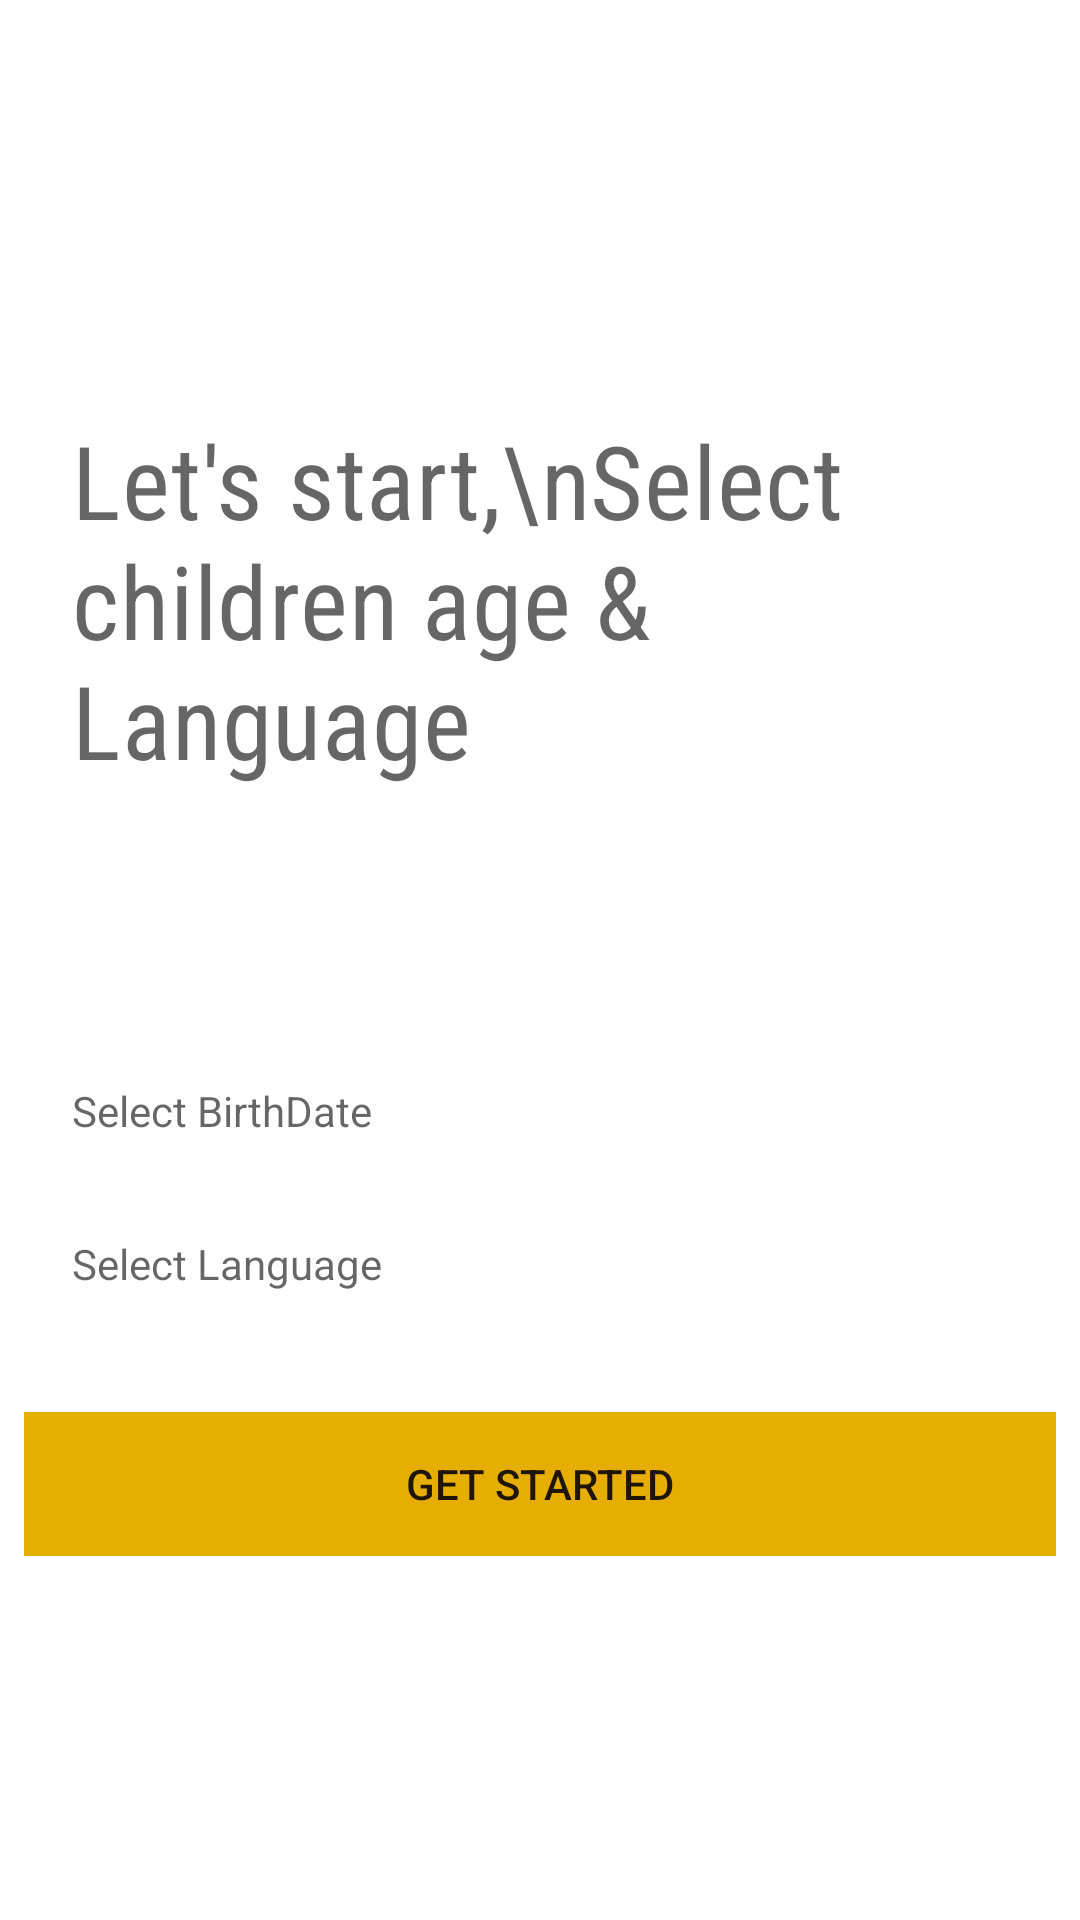

Write the Android layout XML for this screen, with the resource values it uses.
<!-- AndroidManifest.xml: application theme Theme.AlamAudioPlayer -->
<!-- res/layout/activity_login.xml -->
<?xml version="1.0" encoding="utf-8"?>
<androidx.constraintlayout.widget.ConstraintLayout xmlns:android="http://schemas.android.com/apk/res/android"
    xmlns:app="http://schemas.android.com/apk/res-auto"
    xmlns:tools="http://schemas.android.com/tools"
    android:layout_width="match_parent"
    android:layout_height="match_parent"
    tools:context=".Login">

    <LinearLayout
        android:layout_width="match_parent"
        android:layout_height="wrap_content"
        android:orientation="vertical"
        android:padding="8dp"
        app:layout_constraintBottom_toBottomOf="parent"
        app:layout_constraintEnd_toEndOf="parent"
        app:layout_constraintStart_toStartOf="parent"
        app:layout_constraintTop_toTopOf="parent">

        <TextView
            android:layout_width="match_parent"
            android:layout_height="wrap_content"
            android:layout_marginBottom="66dp"
            android:fontFamily="sans-serif-condensed"
            android:padding="16dp"
            android:text="Let's start,\nSelect children age &amp; Language"
            android:textAppearance="@style/TextAppearance.MaterialComponents.Headline4" />

        <com.google.android.material.textfield.TextInputLayout
            android:layout_width="match_parent"
            android:layout_height="wrap_content"
            android:layout_margin="8dp">

            <TextView
                android:id="@+id/getBirthday"
                android:layout_width="match_parent"
                android:padding="8dp"
                android:layout_height="wrap_content"
                android:drawableEnd="@drawable/ic_baseline_arrow_drop_down_24"
                android:hint="Select BirthDate"
                android:inputType="numberDecimal" />
        </com.google.android.material.textfield.TextInputLayout>

        <com.google.android.material.textfield.TextInputLayout
            android:layout_width="match_parent"
            android:layout_height="wrap_content"
            android:visibility="gone"
            android:layout_margin="8dp">

            <com.google.android.material.textfield.TextInputEditText
                android:id="@+id/toage"
                android:layout_width="match_parent"
                android:layout_height="wrap_content"
                android:hint="To age"
                android:inputType="numberDecimal" />
        </com.google.android.material.textfield.TextInputLayout>

        <com.google.android.material.textfield.TextInputLayout
            android:layout_width="match_parent"
            android:layout_height="wrap_content"
            android:layout_margin="8dp"
            android:padding="8dp">

            <com.google.android.material.textview.MaterialTextView
                android:id="@+id/editLange"
                android:layout_width="match_parent"
                android:layout_height="wrap_content"
                android:drawableEnd="@drawable/ic_baseline_arrow_drop_down_24"
                android:hint="Select Language" />
        </com.google.android.material.textfield.TextInputLayout>

        <androidx.appcompat.widget.AppCompatButton
            android:id="@+id/getBtn"
            android:layout_width="match_parent"
            android:layout_height="wrap_content"
            android:layout_marginTop="24dp"
            android:background="@color/purple_500"

            android:text="@string/getstarted" />
    </LinearLayout>
</androidx.constraintlayout.widget.ConstraintLayout>
<!-- resources referenced by this layout -->
<resources>
  <color name="purple_500">#E6AD02</color>
  <string name="getstarted">Get Started</string>
  <style name="Theme.AlamAudioPlayer" parent="Theme.MaterialComponents.DayNight.DarkActionBar">
          
          <item name="colorPrimary">@color/purple_500</item>
          <item name="colorPrimaryVariant">@color/purple_700</item>
          <item name="colorOnPrimary">@color/white</item>
          
          <item name="colorSecondary">@color/teal_200</item>
          <item name="colorSecondaryVariant">@color/teal_700</item>
          <item name="colorOnSecondary">@color/black</item>
          
          <item name="android:statusBarColor">?attr/colorPrimaryVariant</item>
          
      </style>
  <color name="purple_700">#A69603</color>
  <color name="white">#FFFFFFFF</color>
  <color name="teal_200">#FF03DAC5</color>
  <color name="teal_700">#FF018786</color>
  <color name="black">#FF000000</color>
</resources>
